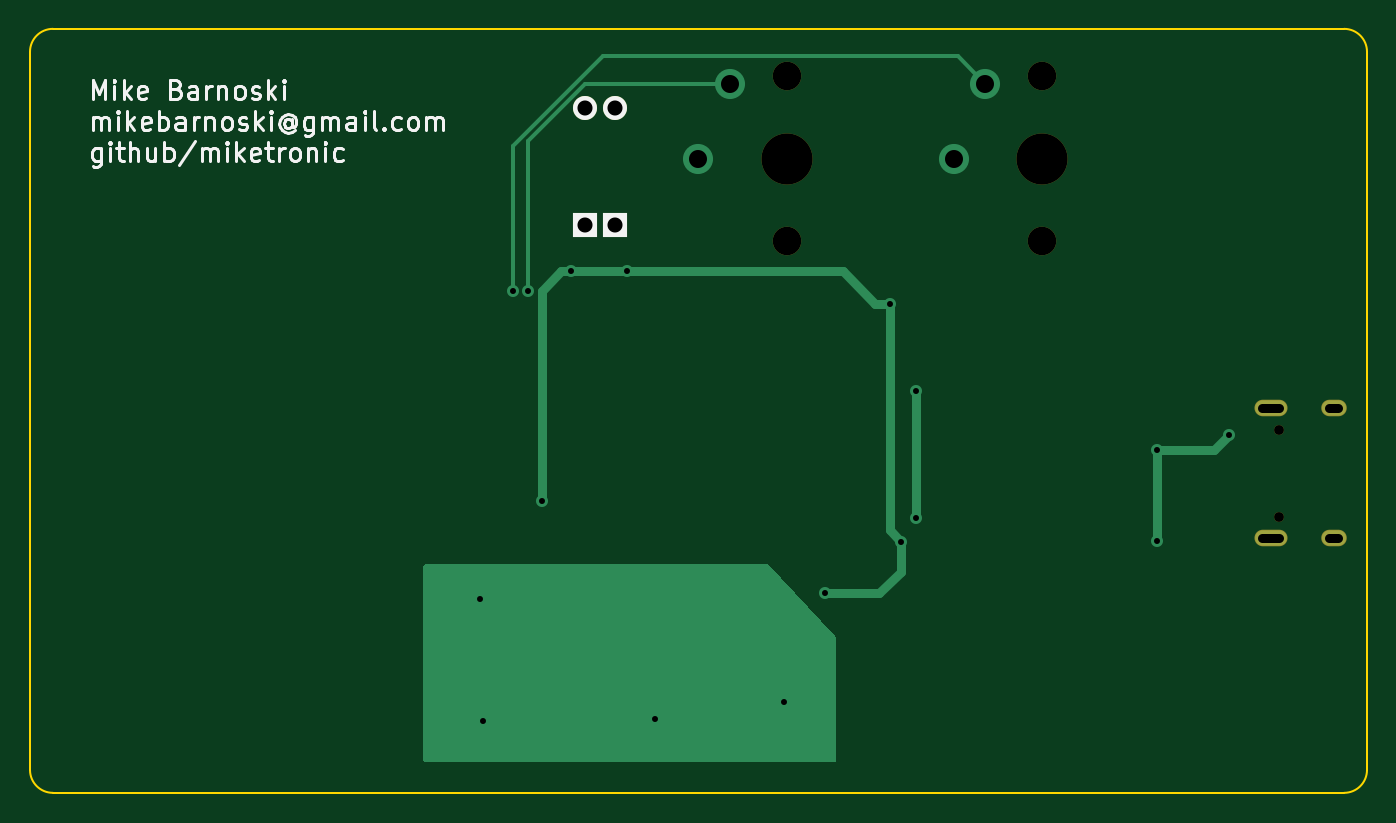
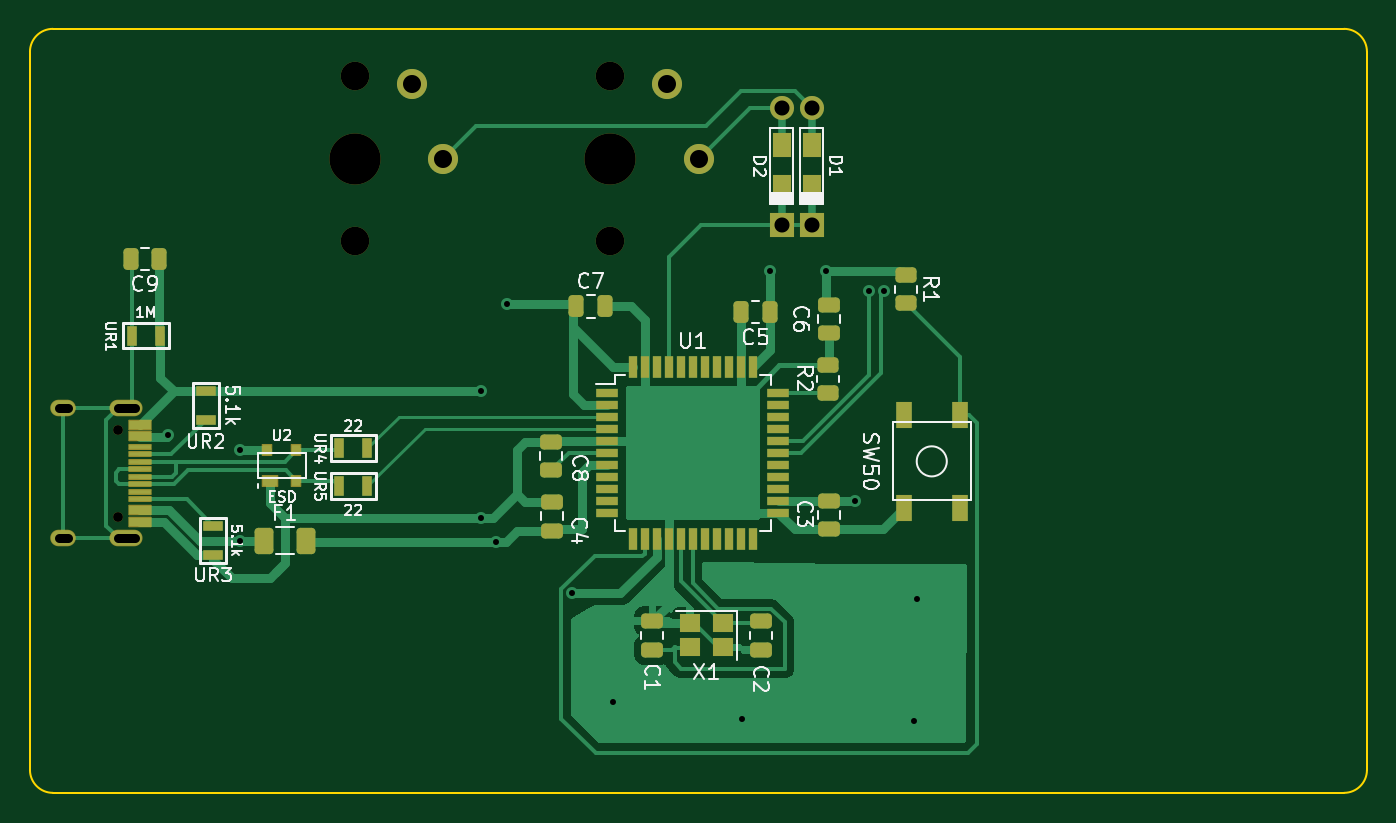
Circuit board: 11 layer files. Board 88.9 x 50.8 mm.
- bottom_copper: MXB_INTMCU.kicad_pro-B_Cu.gbl (40684 bytes)
- bottom_mask: MXB_INTMCU.kicad_pro-B_Mask.gbs (6386 bytes)
- paste: MXB_INTMCU.kicad_pro-B_Paste.gbp (5412 bytes)
- bottom_silk: MXB_INTMCU.kicad_pro-B_Silkscreen.gbo (41603 bytes)
- outline: MXB_INTMCU.kicad_pro-Edge_Cuts.gm1 (995 bytes)
- top_copper: MXB_INTMCU.kicad_pro-F_Cu.gtl (4006 bytes)
- top_mask: MXB_INTMCU.kicad_pro-F_Mask.gts (1192 bytes)
- paste: MXB_INTMCU.kicad_pro-F_Paste.gtp (463 bytes)
- top_silk: MXB_INTMCU.kicad_pro-F_Silkscreen.gto (24289 bytes)
- drill: MXB_INTMCU.kicad_pro-NPTH.drl (588 bytes)
- drill: MXB_INTMCU.kicad_pro-PTH.drl (1043 bytes)

=== bottom_copper: MXB_INTMCU.kicad_pro-B_Cu.gbl (40684 bytes, source omitted) ===
=== bottom_mask: MXB_INTMCU.kicad_pro-B_Mask.gbs (6386 bytes, source omitted) ===
=== paste: MXB_INTMCU.kicad_pro-B_Paste.gbp ===
%TF.GenerationSoftware,KiCad,Pcbnew,7.0.2*%
%TF.CreationDate,2023-06-21T18:27:12-05:00*%
%TF.ProjectId,MXB_INTMCU.kicad_pro,4d58425f-494e-4544-9d43-552e6b696361,rev?*%
%TF.SameCoordinates,Original*%
%TF.FileFunction,Paste,Bot*%
%TF.FilePolarity,Positive*%
%FSLAX46Y46*%
G04 Gerber Fmt 4.6, Leading zero omitted, Abs format (unit mm)*
G04 Created by KiCad (PCBNEW 7.0.2) date 2023-06-21 18:27:12*
%MOMM*%
%LPD*%
G01*
G04 APERTURE LIST*
G04 Aperture macros list*
%AMRoundRect*
0 Rectangle with rounded corners*
0 $1 Rounding radius*
0 $2 $3 $4 $5 $6 $7 $8 $9 X,Y pos of 4 corners*
0 Add a 4 corners polygon primitive as box body*
4,1,4,$2,$3,$4,$5,$6,$7,$8,$9,$2,$3,0*
0 Add four circle primitives for the rounded corners*
1,1,$1+$1,$2,$3*
1,1,$1+$1,$4,$5*
1,1,$1+$1,$6,$7*
1,1,$1+$1,$8,$9*
0 Add four rect primitives between the rounded corners*
20,1,$1+$1,$2,$3,$4,$5,0*
20,1,$1+$1,$4,$5,$6,$7,0*
20,1,$1+$1,$6,$7,$8,$9,0*
20,1,$1+$1,$8,$9,$2,$3,0*%
G04 Aperture macros list end*
%ADD10R,1.400000X1.200000*%
%ADD11R,1.200000X1.600000*%
%ADD12RoundRect,0.050000X-0.725000X0.300000X-0.725000X-0.300000X0.725000X-0.300000X0.725000X0.300000X0*%
%ADD13RoundRect,0.050000X-0.725000X0.150000X-0.725000X-0.150000X0.725000X-0.150000X0.725000X0.150000X0*%
%ADD14RoundRect,0.250000X-0.250000X-0.475000X0.250000X-0.475000X0.250000X0.475000X-0.250000X0.475000X0*%
%ADD15R,0.700000X1.300000*%
%ADD16RoundRect,0.250000X0.250000X0.475000X-0.250000X0.475000X-0.250000X-0.475000X0.250000X-0.475000X0*%
%ADD17RoundRect,0.250000X0.450000X-0.262500X0.450000X0.262500X-0.450000X0.262500X-0.450000X-0.262500X0*%
%ADD18RoundRect,0.250000X-0.450000X0.262500X-0.450000X-0.262500X0.450000X-0.262500X0.450000X0.262500X0*%
%ADD19RoundRect,0.250000X-0.475000X0.250000X-0.475000X-0.250000X0.475000X-0.250000X0.475000X0.250000X0*%
%ADD20R,1.100000X1.800000*%
%ADD21RoundRect,0.250000X0.375000X0.625000X-0.375000X0.625000X-0.375000X-0.625000X0.375000X-0.625000X0*%
%ADD22R,1.300000X0.700000*%
%ADD23R,0.600000X0.700000*%
%ADD24R,1.000000X0.700000*%
%ADD25R,0.550000X1.500000*%
%ADD26R,1.500000X0.550000*%
%ADD27RoundRect,0.250000X0.475000X-0.250000X0.475000X0.250000X-0.475000X0.250000X-0.475000X-0.250000X0*%
G04 APERTURE END LIST*
D10*
%TO.C,X1*%
X118950000Y-92800000D03*
X121150000Y-92800000D03*
X121150000Y-94400000D03*
X118950000Y-94400000D03*
%TD*%
D11*
%TO.C,D2*%
X115050000Y-61000000D03*
X115050000Y-63800000D03*
%TD*%
%TO.C,D1*%
X113050000Y-61000000D03*
X113050000Y-63800000D03*
%TD*%
D12*
%TO.C,USB1*%
X157717500Y-86035000D03*
X157717500Y-85260000D03*
D13*
X157717500Y-84560000D03*
X157717500Y-84060000D03*
X157717500Y-83560000D03*
X157717500Y-83060000D03*
X157717500Y-82560000D03*
X157717500Y-82060000D03*
X157717500Y-81560000D03*
X157717500Y-81060000D03*
D12*
X157717500Y-80360000D03*
X157717500Y-79585000D03*
%TD*%
D14*
%TO.C,C9*%
X158350000Y-68550000D03*
X156450000Y-68550000D03*
%TD*%
D15*
%TO.C,UR4*%
X142600000Y-81150000D03*
X144500000Y-81150000D03*
%TD*%
D16*
%TO.C,C7*%
X126800000Y-71725000D03*
X128700000Y-71725000D03*
%TD*%
D15*
%TO.C,UR1*%
X158275000Y-73660000D03*
X156375000Y-73660000D03*
%TD*%
D17*
%TO.C,R2*%
X111950000Y-75637500D03*
X111950000Y-77462500D03*
%TD*%
D18*
%TO.C,R1*%
X106800000Y-71487500D03*
X106800000Y-69662500D03*
%TD*%
D19*
%TO.C,C3*%
X111925000Y-86550000D03*
X111925000Y-84650000D03*
%TD*%
D20*
%TO.C,SW50*%
X106925000Y-78925000D03*
X103225000Y-85125000D03*
X103225000Y-78925000D03*
X106925000Y-85125000D03*
%TD*%
D21*
%TO.C,F1*%
X146700000Y-87300000D03*
X149500000Y-87300000D03*
%TD*%
D19*
%TO.C,C8*%
X130375000Y-82625000D03*
X130375000Y-80725000D03*
%TD*%
D22*
%TO.C,UR3*%
X152850000Y-86350000D03*
X152850000Y-88250000D03*
%TD*%
D23*
%TO.C,U2*%
X149250000Y-81300000D03*
X147350000Y-81300000D03*
X147350000Y-83300000D03*
D24*
X149050000Y-83300000D03*
%TD*%
D19*
%TO.C,C6*%
X111925000Y-73500000D03*
X111925000Y-71600000D03*
%TD*%
%TO.C,C2*%
X116450000Y-94550000D03*
X116450000Y-92650000D03*
%TD*%
D14*
%TO.C,C5*%
X117750000Y-72100000D03*
X115850000Y-72100000D03*
%TD*%
D25*
%TO.C,U1*%
X124968750Y-75753750D03*
X124168750Y-75753750D03*
X123368750Y-75753750D03*
X122568750Y-75753750D03*
X121768750Y-75753750D03*
X120968750Y-75753750D03*
X120168750Y-75753750D03*
X119368750Y-75753750D03*
X118568750Y-75753750D03*
X117768750Y-75753750D03*
X116968750Y-75753750D03*
D26*
X115268750Y-77453750D03*
X115268750Y-78253750D03*
X115268750Y-79053750D03*
X115268750Y-79853750D03*
X115268750Y-80653750D03*
X115268750Y-81453750D03*
X115268750Y-82253750D03*
X115268750Y-83053750D03*
X115268750Y-83853750D03*
X115268750Y-84653750D03*
X115268750Y-85453750D03*
D25*
X116968750Y-87153750D03*
X117768750Y-87153750D03*
X118568750Y-87153750D03*
X119368750Y-87153750D03*
X120168750Y-87153750D03*
X120968750Y-87153750D03*
X121768750Y-87153750D03*
X122568750Y-87153750D03*
X123368750Y-87153750D03*
X124168750Y-87153750D03*
X124968750Y-87153750D03*
D26*
X126668750Y-85453750D03*
X126668750Y-84653750D03*
X126668750Y-83853750D03*
X126668750Y-83053750D03*
X126668750Y-82253750D03*
X126668750Y-81453750D03*
X126668750Y-80653750D03*
X126668750Y-79853750D03*
X126668750Y-79053750D03*
X126668750Y-78253750D03*
X126668750Y-77453750D03*
%TD*%
D19*
%TO.C,C1*%
X123650000Y-94550000D03*
X123650000Y-92650000D03*
%TD*%
D27*
%TO.C,C4*%
X130350000Y-84730000D03*
X130350000Y-86630000D03*
%TD*%
D15*
%TO.C,UR5*%
X144500000Y-83650000D03*
X142600000Y-83650000D03*
%TD*%
D22*
%TO.C,UR2*%
X153350000Y-77350000D03*
X153350000Y-79250000D03*
%TD*%
M02*

=== bottom_silk: MXB_INTMCU.kicad_pro-B_Silkscreen.gbo (41603 bytes, source omitted) ===
=== outline: MXB_INTMCU.kicad_pro-Edge_Cuts.gm1 ===
%TF.GenerationSoftware,KiCad,Pcbnew,7.0.2*%
%TF.CreationDate,2023-06-21T18:27:12-05:00*%
%TF.ProjectId,MXB_INTMCU.kicad_pro,4d58425f-494e-4544-9d43-552e6b696361,rev?*%
%TF.SameCoordinates,Original*%
%TF.FileFunction,Profile,NP*%
%FSLAX46Y46*%
G04 Gerber Fmt 4.6, Leading zero omitted, Abs format (unit mm)*
G04 Created by KiCad (PCBNEW 7.0.2) date 2023-06-21 18:27:12*
%MOMM*%
%LPD*%
G01*
G04 APERTURE LIST*
%TA.AperFunction,Profile*%
%ADD10C,0.100000*%
%TD*%
G04 APERTURE END LIST*
D10*
X163514000Y-104066000D02*
G75*
G03*
X165038000Y-102542000I0J1524000D01*
G01*
X165038000Y-54790000D02*
G75*
G03*
X163514000Y-53266000I-1524000J0D01*
G01*
X77662000Y-53266000D02*
G75*
G03*
X76138000Y-54790000I0J-1524000D01*
G01*
X76138000Y-102542000D02*
G75*
G03*
X77662000Y-104066000I1524000J0D01*
G01*
X77662000Y-53266000D02*
X163514000Y-53266000D01*
X76138000Y-102542000D02*
X76138000Y-54790000D01*
X163514000Y-104066000D02*
X77662000Y-104066000D01*
X165038000Y-54790000D02*
X165038000Y-102542000D01*
M02*

=== top_copper: MXB_INTMCU.kicad_pro-F_Cu.gtl ===
%TF.GenerationSoftware,KiCad,Pcbnew,7.0.2*%
%TF.CreationDate,2023-06-21T18:27:12-05:00*%
%TF.ProjectId,MXB_INTMCU.kicad_pro,4d58425f-494e-4544-9d43-552e6b696361,rev?*%
%TF.SameCoordinates,Original*%
%TF.FileFunction,Copper,L1,Top*%
%TF.FilePolarity,Positive*%
%FSLAX46Y46*%
G04 Gerber Fmt 4.6, Leading zero omitted, Abs format (unit mm)*
G04 Created by KiCad (PCBNEW 7.0.2) date 2023-06-21 18:27:12*
%MOMM*%
%LPD*%
G01*
G04 APERTURE LIST*
%TA.AperFunction,ComponentPad*%
%ADD10C,1.600000*%
%TD*%
%TA.AperFunction,ComponentPad*%
%ADD11R,1.600000X1.600000*%
%TD*%
%TA.AperFunction,ComponentPad*%
%ADD12C,2.000000*%
%TD*%
%TA.AperFunction,ComponentPad*%
%ADD13O,2.100000X1.000000*%
%TD*%
%TA.AperFunction,ComponentPad*%
%ADD14O,1.600000X1.000000*%
%TD*%
%TA.AperFunction,ViaPad*%
%ADD15C,0.800000*%
%TD*%
%TA.AperFunction,Conductor*%
%ADD16C,0.600000*%
%TD*%
%TA.AperFunction,Conductor*%
%ADD17C,0.250000*%
%TD*%
G04 APERTURE END LIST*
D10*
%TO.P,D2,2*%
%TO.N,Net-(D2-Pad2)*%
X115050000Y-58500000D03*
D11*
%TO.P,D2,1*%
%TO.N,ROW0*%
X115050000Y-66300000D03*
%TD*%
D12*
%TO.P,SW1,2*%
%TO.N,COL0*%
X139650000Y-56900000D03*
%TO.P,SW1,1*%
%TO.N,Net-(D1-Pad2)*%
X137550000Y-61900000D03*
%TD*%
D10*
%TO.P,D1,2*%
%TO.N,Net-(D1-Pad2)*%
X113050000Y-58500000D03*
D11*
%TO.P,D1,1*%
%TO.N,ROW0*%
X113050000Y-66300000D03*
%TD*%
D12*
%TO.P,SW2,2*%
%TO.N,COL1*%
X122650000Y-56900000D03*
%TO.P,SW2,1*%
%TO.N,Net-(D2-Pad2)*%
X120550000Y-61900000D03*
%TD*%
D13*
%TO.P,USB1,13,SHIELD*%
%TO.N,Net-(USB1-SHIELD)*%
X158632500Y-87130000D03*
D14*
X162812500Y-87130000D03*
D13*
X158632500Y-78490000D03*
D14*
X162812500Y-78490000D03*
%TD*%
D15*
%TO.N,GND*%
X135050000Y-85800000D03*
X135050000Y-77350000D03*
%TO.N,COL0*%
X108250497Y-70700000D03*
%TO.N,COL1*%
X109250000Y-70700000D03*
%TO.N,GND*%
X106275000Y-99275000D03*
X106075000Y-91175000D03*
X126275000Y-98050000D03*
X117725000Y-99175000D03*
%TO.N,VCC*%
X151100000Y-81300000D03*
%TO.N,+5V*%
X128975000Y-90800000D03*
X133288000Y-71554000D03*
X112100000Y-69375000D03*
X134050000Y-87375000D03*
X115825000Y-69375000D03*
%TO.N,VCC*%
X151100000Y-87300000D03*
%TO.N,+5V*%
X110150000Y-84675000D03*
%TO.N,VCC*%
X155850000Y-80300000D03*
%TD*%
D16*
%TO.N,+5V*%
X133288000Y-86613000D02*
X134050000Y-87375000D01*
X133288000Y-71554000D02*
X133288000Y-86613000D01*
X134050000Y-89350000D02*
X132600000Y-90800000D01*
X134050000Y-87375000D02*
X134050000Y-89350000D01*
X132600000Y-90800000D02*
X128975000Y-90800000D01*
%TO.N,GND*%
X135050000Y-77350000D02*
X135050000Y-85800000D01*
%TO.N,+5V*%
X130175000Y-69375000D02*
X115825000Y-69375000D01*
X132354000Y-71554000D02*
X130175000Y-69375000D01*
X133288000Y-71554000D02*
X132354000Y-71554000D01*
D17*
%TO.N,COL0*%
X114247613Y-55075000D02*
X137825000Y-55075000D01*
X137825000Y-55075000D02*
X139650000Y-56900000D01*
X108250497Y-70700000D02*
X108250497Y-61072116D01*
X108250497Y-61072116D02*
X114247613Y-55075000D01*
%TO.N,COL1*%
X109250000Y-60709009D02*
X113059009Y-56900000D01*
X113059009Y-56900000D02*
X122650000Y-56900000D01*
X109250000Y-70700000D02*
X109250000Y-60709009D01*
D16*
%TO.N,+5V*%
X115825000Y-69375000D02*
X111475000Y-69375000D01*
%TO.N,VCC*%
X151100000Y-81300000D02*
X154850000Y-81300000D01*
%TO.N,+5V*%
X111475000Y-69375000D02*
X110150000Y-70700000D01*
%TO.N,VCC*%
X151100000Y-87300000D02*
X151100000Y-81300000D01*
%TO.N,+5V*%
X110150000Y-70700000D02*
X110150000Y-84675000D01*
%TO.N,VCC*%
X154850000Y-81300000D02*
X155850000Y-80300000D01*
%TD*%
%TA.AperFunction,Conductor*%
%TO.N,GND*%
G36*
X125173460Y-88845685D02*
G01*
X125196720Y-88865017D01*
X129666486Y-93614390D01*
X129698097Y-93676700D01*
X129700186Y-93698900D01*
X129731525Y-101909527D01*
X129712097Y-101976641D01*
X129659468Y-102022597D01*
X129607526Y-102034000D01*
X126625000Y-102034000D01*
X102424000Y-102034000D01*
X102356961Y-102014315D01*
X102311206Y-101961511D01*
X102300000Y-101910000D01*
X102300000Y-88950000D01*
X102319685Y-88882961D01*
X102372489Y-88837206D01*
X102424000Y-88826000D01*
X125106421Y-88826000D01*
X125173460Y-88845685D01*
G37*
%TD.AperFunction*%
%TD*%
M02*

=== top_mask: MXB_INTMCU.kicad_pro-F_Mask.gts ===
%TF.GenerationSoftware,KiCad,Pcbnew,7.0.2*%
%TF.CreationDate,2023-06-21T18:27:12-05:00*%
%TF.ProjectId,MXB_INTMCU.kicad_pro,4d58425f-494e-4544-9d43-552e6b696361,rev?*%
%TF.SameCoordinates,Original*%
%TF.FileFunction,Soldermask,Top*%
%TF.FilePolarity,Negative*%
%FSLAX46Y46*%
G04 Gerber Fmt 4.6, Leading zero omitted, Abs format (unit mm)*
G04 Created by KiCad (PCBNEW 7.0.2) date 2023-06-21 18:27:12*
%MOMM*%
%LPD*%
G01*
G04 APERTURE LIST*
%ADD10C,1.600000*%
%ADD11R,1.600000X1.600000*%
%ADD12C,1.900000*%
%ADD13C,3.400000*%
%ADD14O,2.200000X1.100000*%
%ADD15O,1.700000X1.100000*%
%ADD16C,0.650000*%
G04 APERTURE END LIST*
D10*
%TO.C,D2*%
X115050000Y-58500000D03*
D11*
X115050000Y-66300000D03*
%TD*%
D12*
%TO.C,SW1*%
X143450000Y-67400000D03*
D13*
X143450000Y-61900000D03*
D12*
X143450000Y-56400000D03*
%TD*%
D10*
%TO.C,D1*%
X113050000Y-58500000D03*
D11*
X113050000Y-66300000D03*
%TD*%
D12*
%TO.C,SW2*%
X126450000Y-67400000D03*
D13*
X126450000Y-61900000D03*
D12*
X126450000Y-56400000D03*
%TD*%
D14*
%TO.C,USB1*%
X158632500Y-87130000D03*
D15*
X162812500Y-87130000D03*
D14*
X158632500Y-78490000D03*
D15*
X162812500Y-78490000D03*
D16*
X159162500Y-85700000D03*
X159162500Y-79920000D03*
%TD*%
M02*

=== paste: MXB_INTMCU.kicad_pro-F_Paste.gtp ===
%TF.GenerationSoftware,KiCad,Pcbnew,7.0.2*%
%TF.CreationDate,2023-06-21T18:27:12-05:00*%
%TF.ProjectId,MXB_INTMCU.kicad_pro,4d58425f-494e-4544-9d43-552e6b696361,rev?*%
%TF.SameCoordinates,Original*%
%TF.FileFunction,Paste,Top*%
%TF.FilePolarity,Positive*%
%FSLAX46Y46*%
G04 Gerber Fmt 4.6, Leading zero omitted, Abs format (unit mm)*
G04 Created by KiCad (PCBNEW 7.0.2) date 2023-06-21 18:27:12*
%MOMM*%
%LPD*%
G01*
G04 APERTURE LIST*
G04 APERTURE END LIST*
M02*

=== top_silk: MXB_INTMCU.kicad_pro-F_Silkscreen.gto (24289 bytes, source omitted) ===
=== drill: MXB_INTMCU.kicad_pro-NPTH.drl ===
M48
; DRILL file {KiCad 7.0.2} date Wed Jun 21 18:27:06 2023
; FORMAT={-:-/ absolute / inch / decimal}
; #@! TF.CreationDate,2023-06-21T18:27:06-05:00
; #@! TF.GenerationSoftware,Kicad,Pcbnew,7.0.2
; #@! TF.FileFunction,NonPlated,1,2,NPTH
FMAT,2
INCH
; #@! TA.AperFunction,NonPlated,NPTH,ComponentDrill
T1C0.0256
; #@! TA.AperFunction,NonPlated,NPTH,ComponentDrill
T2C0.0748
; #@! TA.AperFunction,NonPlated,NPTH,ComponentDrill
T3C0.1339
%
G90
G05
T1
X6.2662Y-3.1465
X6.2662Y-3.374
T2
X4.9783Y-2.2205
X4.9783Y-2.6535
X5.6476Y-2.2205
X5.6476Y-2.6535
T3
X4.9783Y-2.437
X5.6476Y-2.437
T0
M30

=== drill: MXB_INTMCU.kicad_pro-PTH.drl ===
M48
; DRILL file {KiCad 7.0.2} date Wed Jun 21 18:27:06 2023
; FORMAT={-:-/ absolute / inch / decimal}
; #@! TF.CreationDate,2023-06-21T18:27:06-05:00
; #@! TF.GenerationSoftware,Kicad,Pcbnew,7.0.2
; #@! TF.FileFunction,Plated,1,2,PTH
FMAT,2
INCH
; #@! TA.AperFunction,Plated,PTH,ViaDrill
T1C0.0157
; #@! TA.AperFunction,Plated,PTH,ComponentDrill
T2C0.0236
; #@! TA.AperFunction,Plated,PTH,ComponentDrill
T3C0.0394
; #@! TA.AperFunction,Plated,PTH,ComponentDrill
T4C0.0472
%
G90
G05
T1
X4.1762Y-3.5896
X4.1841Y-3.9085
X4.2618Y-2.7835
X4.3012Y-2.7835
X4.3366Y-3.3337
X4.4134Y-2.7313
X4.56Y-2.7313
X4.6348Y-3.9045
X4.9715Y-3.8602
X5.0778Y-3.5748
X5.2476Y-2.8171
X5.2776Y-3.44
X5.3169Y-3.0453
X5.3169Y-3.378
X5.9488Y-3.2008
X5.9488Y-3.437
X6.1358Y-3.1614
T3
X4.4508Y-2.3031
X4.4508Y-2.6102
X4.5295Y-2.3031
X4.5295Y-2.6102
T4
X4.7461Y-2.437
X4.8287Y-2.2402
X5.4154Y-2.437
X5.498Y-2.2402
T2
X6.267Y-3.0902G85X6.2237Y-3.0902
G05
X6.267Y-3.4303G85X6.2237Y-3.4303
G05
X6.4218Y-3.0902G85X6.3981Y-3.0902
G05
X6.4218Y-3.4303G85X6.3981Y-3.4303
G05
T0
M30
